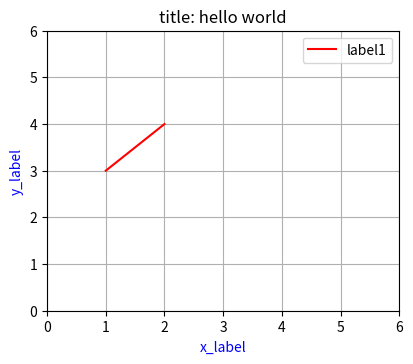

Here is the Python script that generated this plot:
#coding=utf8
#Matplotlib里的常用类的包含关系为:
#Figure -> Axes -> (Line2D, Text, etc.)
#一个Figure对象可以包含多个子图(Axes)，在matplotlib中用Axes对象表示一个绘图区域，可以理解为子图
import matplotlib.pyplot as plt

def test1():
    # for idx, color in enumerate("rgbyck"):
    #     plt.subplot(321+idx, axisbg=color)

    plt.subplot(221, axisbg='r')
    plt.subplot(222, axisbg='b')
    plt.subplot(212, axisbg='g')
    plt.show()



def test11():
    plt.figure('plot_name',figsize=(10,8),dpi=80)
    #plt.subplots_adjust(left=0.08,right=0.95,bottom=0.05,top=0.95,hspace=0.75)
    subplt = plt.subplot(2,2,2)
    subplt.set_title('title: hello world')
    x = (1,2)
    y = (3,4)
    subplt.plot(x,y,color='r',linewidth=1.5,linestyle='-',label='label1')
    subplt.legend()
    subplt.set_ylim(0, 6)
    subplt.set_xlim(0, 6)
    subplt.set_xlabel('x_label',{'color':'b','position':(1.0,1.0)})
    subplt.set_ylabel('y_label',{'color':'b'})
    subplt.grid(True) #显示网格
    plt.show()





"""
subplot将整个绘图区域等分为numRows行*numCols列个子区域，然后按照从左到右，从上到下的顺序对每个子区域进行编号，
左上的子区域的编号为1。如果numRows，numCols和plotNum这三个数都小于10的话，可以把它们缩写为一个整数，
例如subplot(323)和subplot(3,2,3)是相同的。subplot在plotNum指定的区域中创建一个轴对象。如果新创建的轴和之前创建
的轴重叠的话，之前的轴将被删除

subplot()返回它所创建的Axes对象，我们可以将它用变量保存起来，然后用sca()交替让它们成为当前Axes对象，并调用plot()在其中绘图
"""

if __name__ == '__main__':
    test11()
